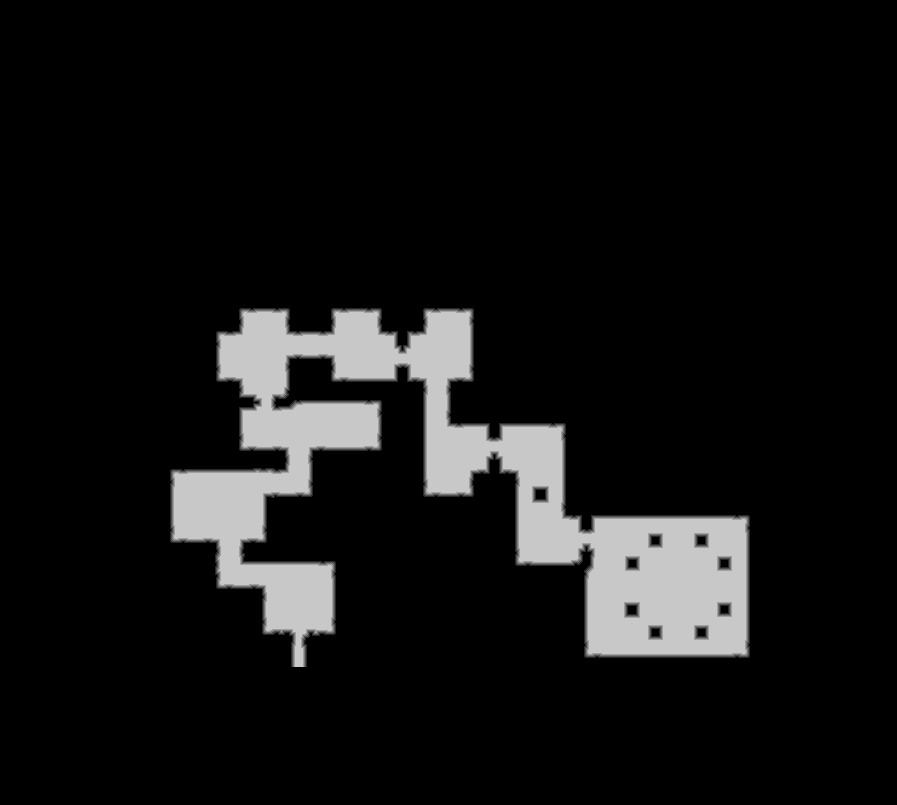

The data file committed next to this chart (first rows):
source	tdt_hull ranged
truth	truth_35b7c8eb3f0.tsv
width	897
height	805
nibble	0	644151
nibble	1	3960
nibble	2	4024
nibble	3	4084
nibble	4	4143
nibble	5	61723
